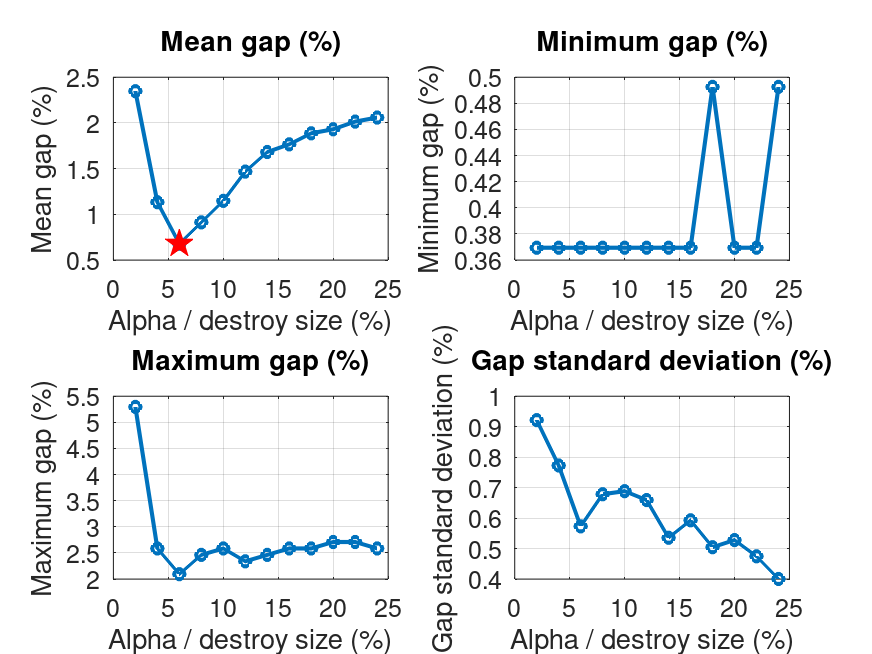

Data behind this chart, as committed beside it:
alpha, runs, mean_gap, min_gap, max_gap, std_gap, mean_value, mean_iterations, mean_candidates, mean_feasibility, file
2, 100, 2.347, 0.3695, 5.296, 0.9216, 831.1, 14807, 1844353864, 41243483, E100_1000.3_r50_lk_dr_dest1_rep0_alpha2_…
4, 100, 1.133, 0.3695, 2.586, 0.7728, 821.2, 11218, 1719578024, 43256857, E100_1000.3_r50_lk_dr_dest1_rep0_alpha4_…
6, 100, 0.6786, 0.3695, 2.094, 0.573, 817.5, 10013, 1752396585, 42711239, E100_1000.3_r50_lk_dr_dest1_rep0_alpha6_…
8, 100, 0.9126, 0.3695, 2.463, 0.6784, 819.4, 8980, 1719232569, 43627318, E100_1000.3_r50_lk_dr_dest1_rep0_alpha8_…
10, 100, 1.148, 0.3695, 2.586, 0.6884, 821.3, 8484, 1736789831, 43289955, E100_1000.3_r50_lk_dr_dest1_rep0_alpha10…
12, 100, 1.468, 0.3695, 2.34, 0.6593, 823.9, 7867, 1738207408, 43169349, E100_1000.3_r50_lk_dr_dest1_rep0_alpha12…
14, 100, 1.682, 0.3695, 2.463, 0.5356, 825.7, 7485, 1757008296, 42564054, E100_1000.3_r50_lk_dr_dest1_rep0_alpha14…
16, 100, 1.766, 0.3695, 2.586, 0.5929, 826.3, 7209, 1781180819, 42004856, E100_1000.3_r50_lk_dr_dest1_rep0_alpha16…
18, 100, 1.887, 0.4926, 2.586, 0.5046, 827.3, 7024, 1812900538, 41211078, E100_1000.3_r50_lk_dr_dest1_rep0_alpha18…
20, 100, 1.931, 0.3695, 2.709, 0.528, 827.7, 6891, 1837186610, 40690076, E100_1000.3_r50_lk_dr_dest1_rep0_alpha20…
22, 100, 2.015, 0.3695, 2.709, 0.4747, 828.4, 6686, 1860824131, 40018599, E100_1000.3_r50_lk_dr_dest1_rep0_alpha22…
24, 100, 2.059, 0.4926, 2.586, 0.4003, 828.7, 6523, 1875719624, 39539655, E100_1000.3_r50_lk_dr_dest1_rep0_alpha24…
